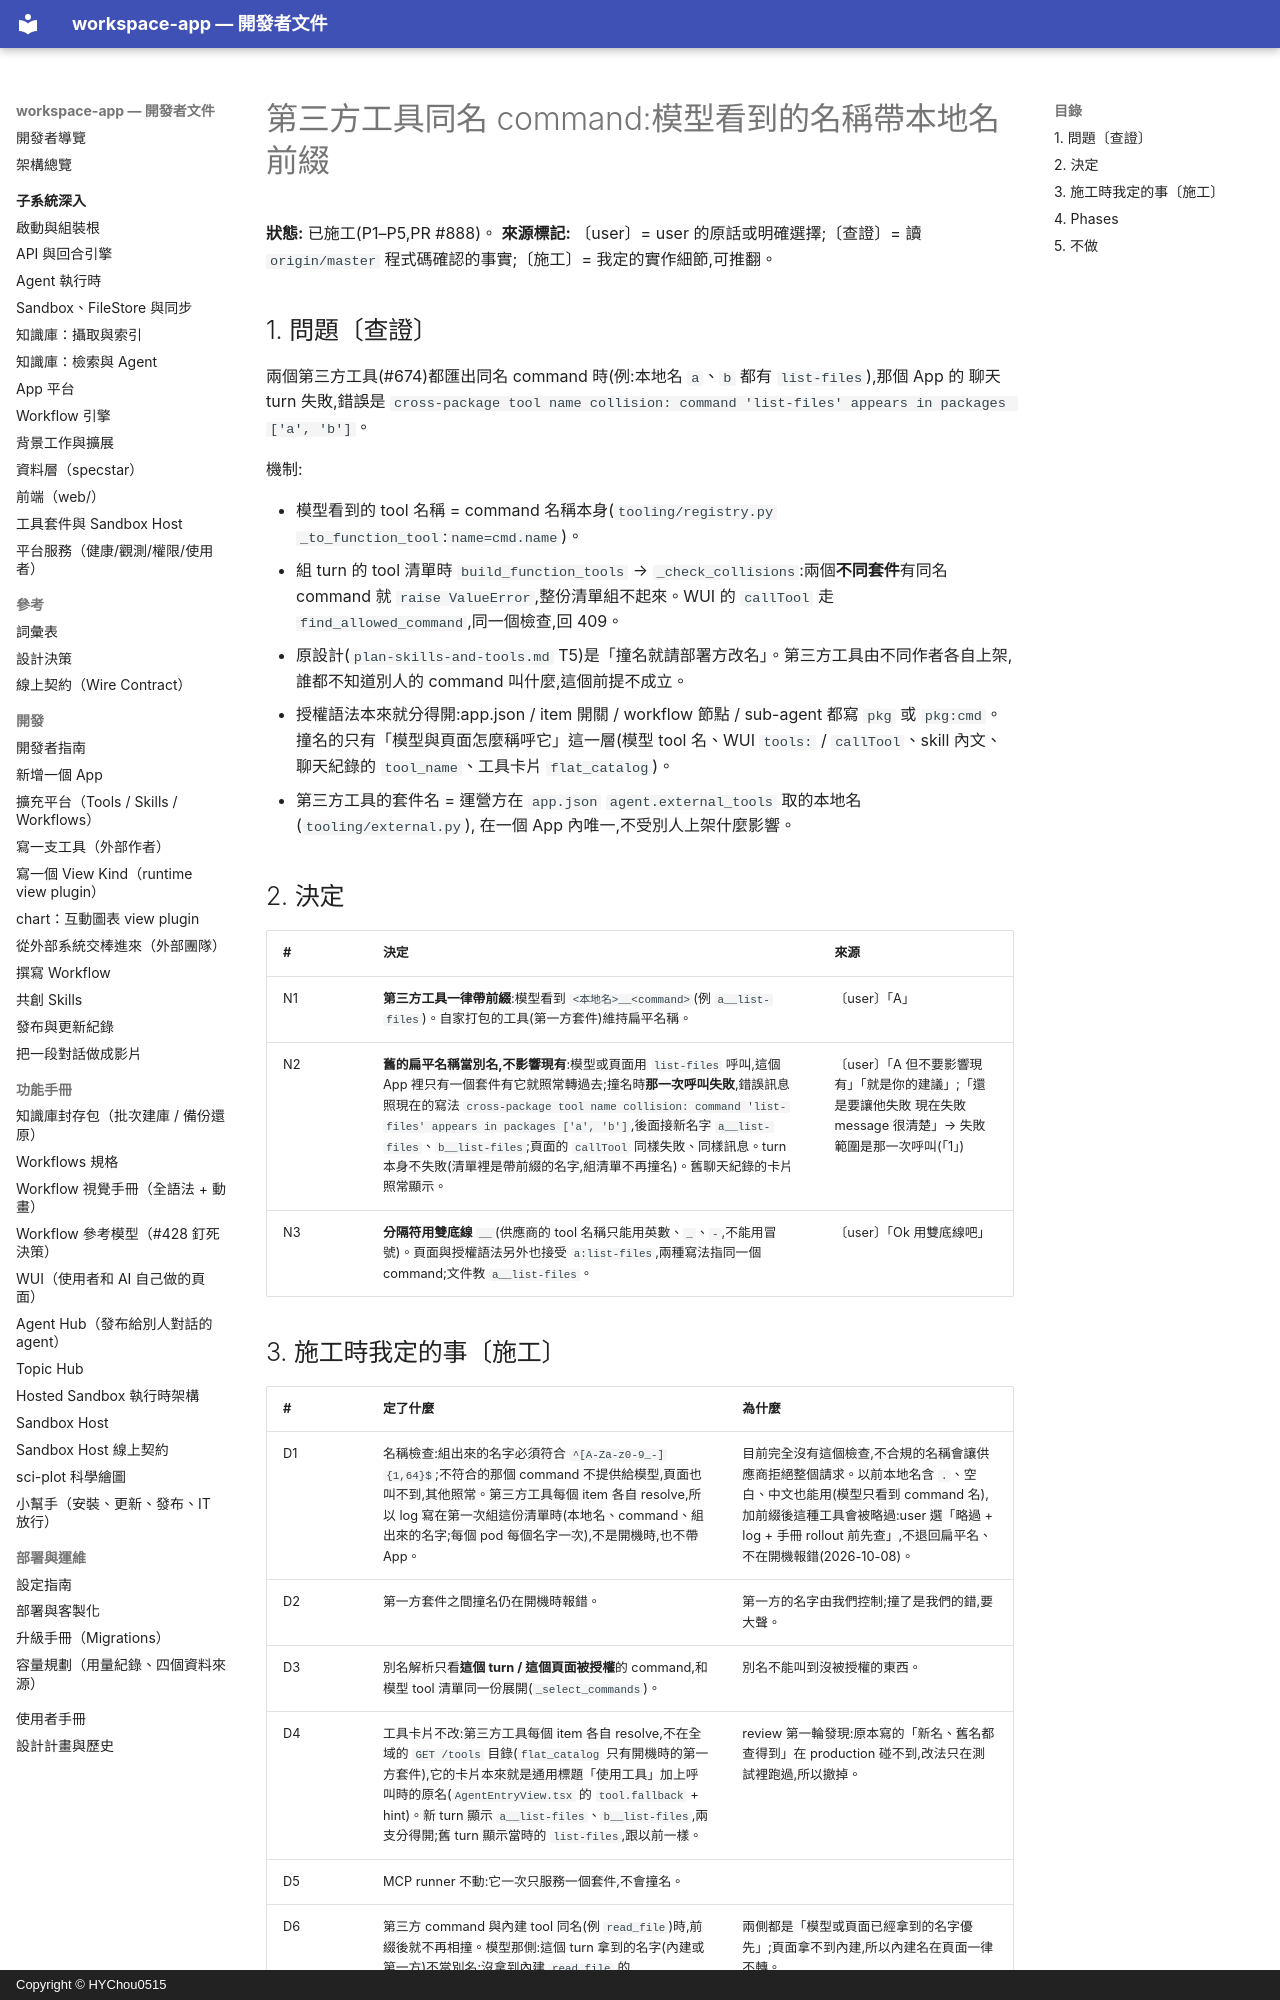

repository: HYChou0515/ai-workspace · page: plan-third-party-tool-names/index.html · generator: mkdocs · copyright: Copyright © HYChou0515

# 第三方工具同名 command:模型看到的名稱帶本地名前綴

**狀態:** 已施工(P1–P5,PR #888)。
**來源標記:** 〔user〕= user 的原話或明確選擇;〔查證〕= 讀 `origin/master` 程式碼確認的事實;〔施工〕= 我定的實作細節,可推翻。

## 1. 問題〔查證〕

兩個第三方工具(#674)都匯出同名 command 時(例:本地名 `a`、`b` 都有 `list-files`),那個 App 的
聊天 turn 失敗,錯誤是 `cross-package tool name collision: command 'list-files' appears in packages ['a', 'b']`。

機制:

- 模型看到的 tool 名稱 = command 名稱本身(`tooling/registry.py` `_to_function_tool`:`name=cmd.name`)。
- 組 turn 的 tool 清單時 `build_function_tools` → `_check_collisions`:兩個**不同套件**有同名 command 就
  `raise ValueError`,整份清單組不起來。WUI 的 `callTool` 走 `find_allowed_command`,同一個檢查,回 409。
- 原設計(`plan-skills-and-tools.md` T5)是「撞名就請部署方改名」。第三方工具由不同作者各自上架,
  誰都不知道別人的 command 叫什麼,這個前提不成立。
- 授權語法本來就分得開:app.json / item 開關 / workflow 節點 / sub-agent 都寫 `pkg` 或 `pkg:cmd`。
  撞名的只有「模型與頁面怎麼稱呼它」這一層(模型 tool 名、WUI `tools:` / `callTool`、skill 內文、
  聊天紀錄的 `tool_name`、工具卡片 `flat_catalog`)。
- 第三方工具的套件名 = 運營方在 `app.json` `agent.external_tools` 取的本地名(`tooling/external.py`),
  在一個 App 內唯一,不受別人上架什麼影響。

## 2. 決定

| # | 決定 | 來源 |
|---|---|---|
| N1 | **第三方工具一律帶前綴**:模型看到 `<本地名>__<command>`(例 `a__list-files`)。自家打包的工具(第一方套件)維持扁平名稱。 | 〔user〕「A」 |
| N2 | **舊的扁平名稱當別名,不影響現有**:模型或頁面用 `list-files` 呼叫,這個 App 裡只有一個套件有它就照常轉過去;撞名時**那一次呼叫失敗**,錯誤訊息照現在的寫法 `cross-package tool name collision: command 'list-files' appears in packages ['a', 'b']`,後面接新名字 `a__list-files`、`b__list-files`;頁面的 `callTool` 同樣失敗、同樣訊息。turn 本身不失敗(清單裡是帶前綴的名字,組清單不再撞名)。舊聊天紀錄的卡片照常顯示。 | 〔user〕「A 但不要影響現有」「就是你的建議」;「還是要讓他失敗 現在失敗 message 很清楚」→ 失敗範圍是那一次呼叫(「1」) |
| N3 | **分隔符用雙底線 `__`**(供應商的 tool 名稱只能用英數、`_`、`-`,不能用冒號)。頁面與授權語法另外也接受 `a:list-files`,兩種寫法指同一個 command;文件教 `a__list-files`。 | 〔user〕「Ok 用雙底線吧」 |
